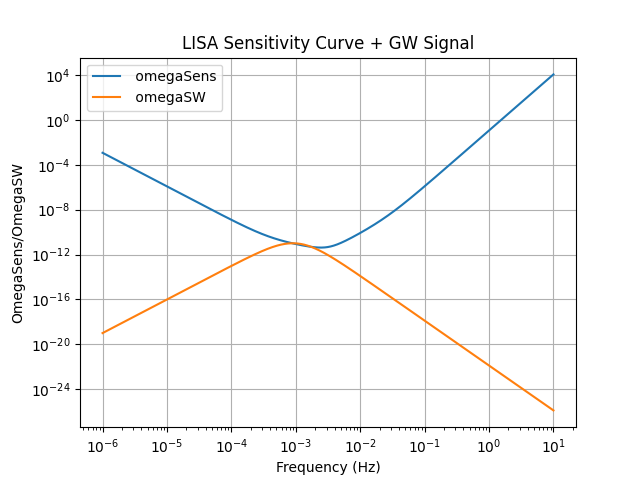

Source data for this figure (header and first rows):
f, omegaSens, omegaSW
1e-06, 0.001167, 1.6894e-20
1.0081e-06, 0.001139, 1.73079e-20
1.01626e-06, 0.001112, 1.77316e-20
1.02448e-06, 0.001086, 1.81654e-20
1.03278e-06, 0.00106, 1.86105e-20
1.04114e-06, 0.001034, 1.90661e-20
1.04957e-06, 0.00101, 1.95329e-20
1.05806e-06, 0.0009854, 2.00108e-20
1.06663e-06, 0.0009619, 2.0501e-20
1.07527e-06, 0.0009389, 2.10032e-20
1.08397e-06, 0.0009164, 2.15172e-20
1.09275e-06, 0.0008945, 2.20443e-20
1.10159e-06, 0.0008732, 2.25836e-20
1.11051e-06, 0.0008523, 2.31367e-20
1.1195e-06, 0.0008319, 2.37031e-20
1.12856e-06, 0.000812, 2.42833e-20
1.1377e-06, 0.0007926, 2.48781e-20
1.14691e-06, 0.0007737, 2.54871e-20
1.1562e-06, 0.0007552, 2.61115e-20
1.16556e-06, 0.0007372, 2.67508e-20
1.17499e-06, 0.0007195, 2.74054e-20
1.1845e-06, 0.0007023, 2.80762e-20
1.19409e-06, 0.0006856, 2.87637e-20
1.20376e-06, 0.0006692, 2.94681e-20
1.21351e-06, 0.0006532, 3.019e-20
1.22333e-06, 0.0006376, 3.09288e-20
1.23323e-06, 0.0006223, 3.16858e-20
1.24322e-06, 0.0006075, 3.24621e-20
1.25328e-06, 0.0005929, 3.32565e-20
1.26343e-06, 0.0005788, 3.40711e-20
1.27366e-06, 0.0005649, 3.49054e-20
1.28397e-06, 0.0005514, 3.576e-20
1.29436e-06, 0.0005383, 3.66351e-20
1.30484e-06, 0.0005254, 3.75322e-20
1.31541e-06, 0.0005128, 3.84517e-20
1.32605e-06, 0.0005006, 3.93924e-20
1.33679e-06, 0.0004886, 4.03573e-20
1.34761e-06, 0.0004769, 4.13452e-20
1.35852e-06, 0.0004655, 4.23575e-20
1.36952e-06, 0.0004544, 4.33948e-20
1.38061e-06, 0.0004436, 4.44575e-20
1.39178e-06, 0.000433, 4.55453e-20
1.40305e-06, 0.0004226, 4.66607e-20
1.41441e-06, 0.0004125, 4.78033e-20
1.42586e-06, 0.0004026, 4.89737e-20
1.4374e-06, 0.000393, 5.01724e-20
1.44904e-06, 0.0003836, 5.14012e-20
1.46077e-06, 0.0003745, 5.26596e-20
1.4726e-06, 0.0003655, 5.39494e-20
1.48452e-06, 0.0003568, 5.52701e-20
1.49654e-06, 0.0003483, 5.66235e-20
1.50865e-06, 0.0003399, 5.80092e-20
1.52087e-06, 0.0003318, 5.94303e-20
1.53318e-06, 0.0003239, 6.08851e-20
1.54559e-06, 0.0003161, 6.23756e-20
1.5581e-06, 0.0003086, 6.39025e-20
1.57072e-06, 0.0003012, 6.54678e-20
1.58343e-06, 0.000294, 6.707e-20
1.59625e-06, 0.000287, 6.87122e-20
1.60918e-06, 0.0002801, 7.03955e-20
... 1,940 more rows
